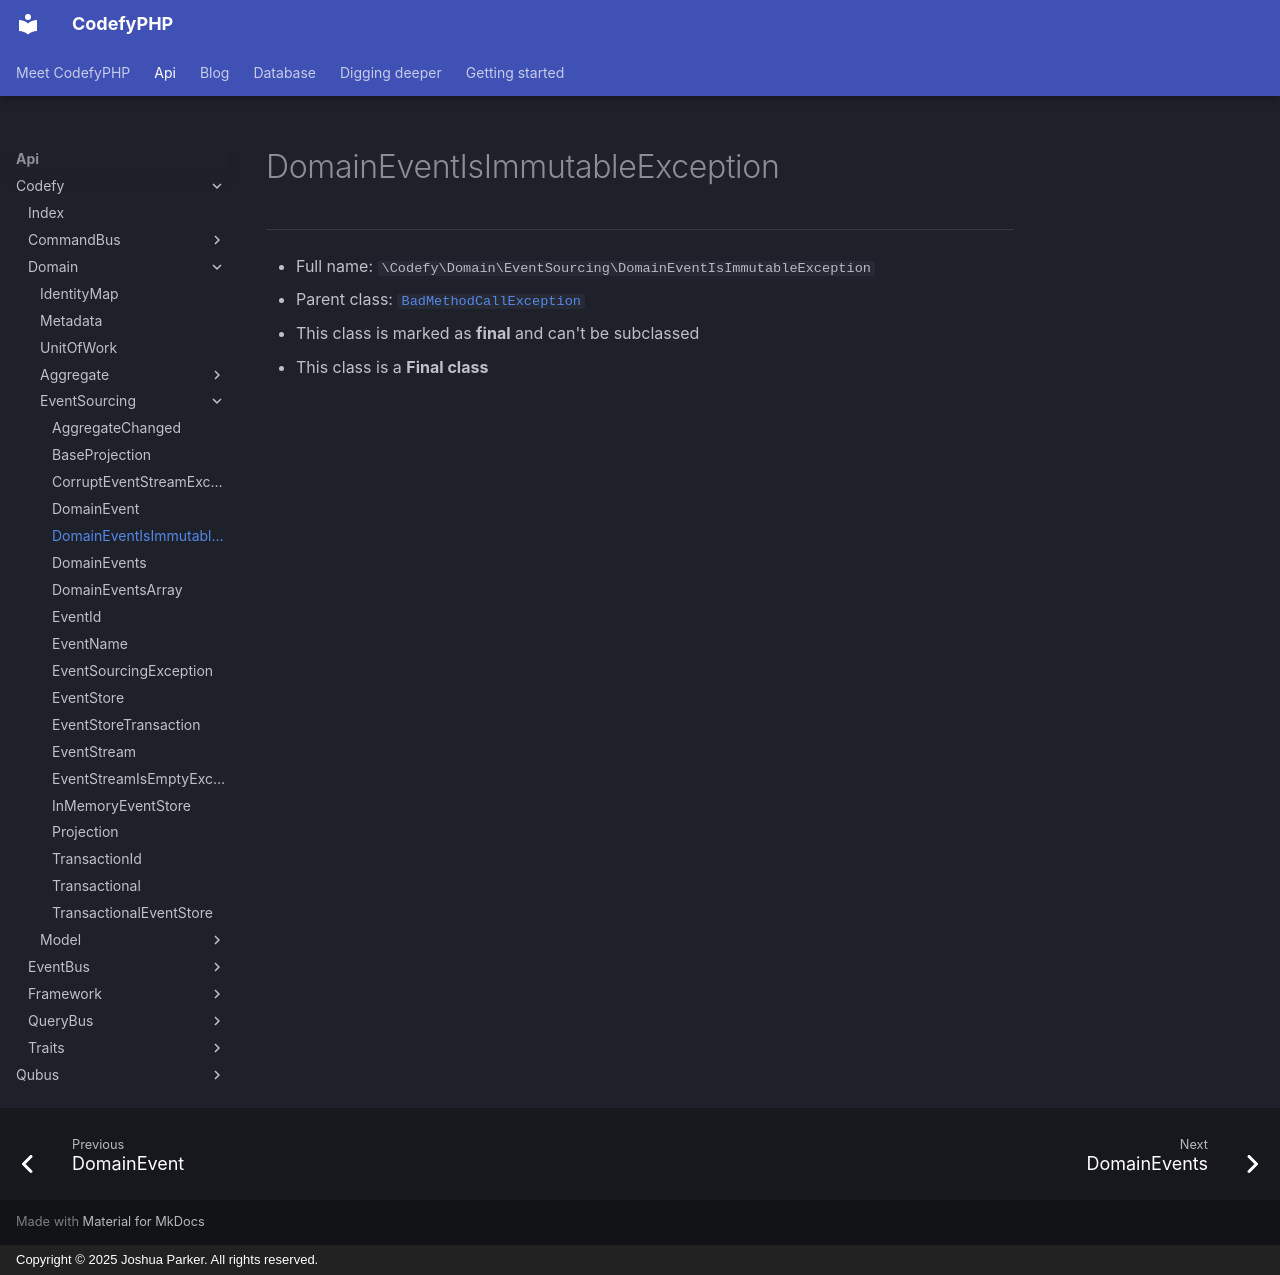

repository: codefyphp/docs · page: api/Codefy/Domain/EventSourcing/DomainEventIsImmutableException/index.html · generator: mkdocs · copyright: Copyright © 2025 Joshua Parker. All rights reserved.

# DomainEventIsImmutableException

***

* Full name: `\Codefy\Domain\EventSourcing\DomainEventIsImmutableException`
* Parent class: [`BadMethodCallException`](../../../BadMethodCallException.md)
* This class is marked as **final** and can't be subclassed
* This class is a **Final class**
